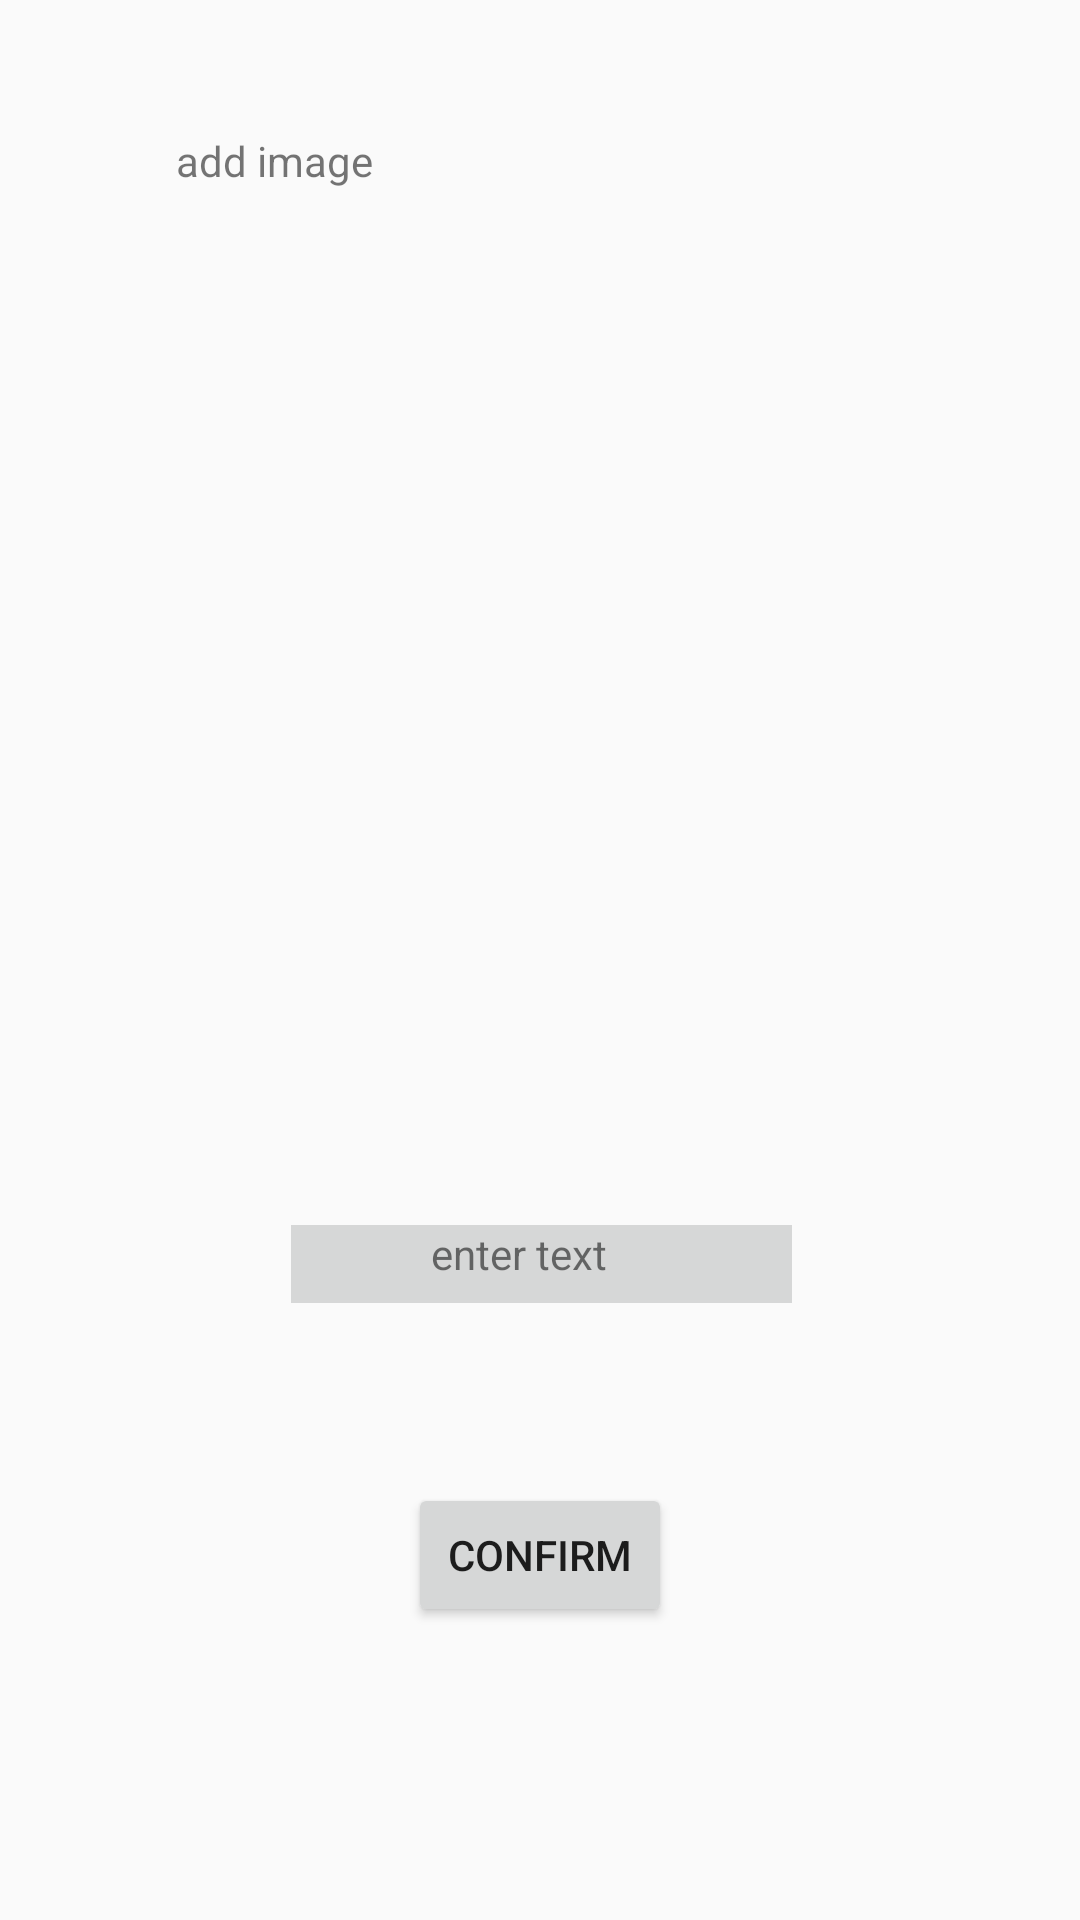

Layout XML and referenced resources for this Android screen:
<!-- AndroidManifest.xml: application theme AppTheme -->
<!-- res/layout/activity_add_photo.xml -->
<?xml version="1.0" encoding="utf-8"?>
<android.support.constraint.ConstraintLayout xmlns:android="http://schemas.android.com/apk/res/android"
    xmlns:app="http://schemas.android.com/apk/res-auto"
    xmlns:tools="http://schemas.android.com/tools"
    android:layout_width="match_parent"
    android:layout_height="match_parent"
    tools:context=".activities.AddPhoto">

    <TextView
        android:id="@+id/textView2"
        android:layout_width="167dp"
        android:layout_height="26dp"
        android:background="?android:attr/colorButtonNormal"
        android:text="              enter text"
        app:layout_constraintBottom_toBottomOf="parent"
        app:layout_constraintEnd_toEndOf="parent"
        app:layout_constraintHorizontal_bias="0.502"
        app:layout_constraintLeft_toLeftOf="parent"
        app:layout_constraintRight_toRightOf="parent"
        app:layout_constraintStart_toStartOf="parent"
        app:layout_constraintTop_toTopOf="parent"
        app:layout_constraintVertical_bias="0.665" />

    <TextView
        android:id="@+id/textView"
        android:layout_width="243dp"
        android:layout_height="231dp"
        android:layout_marginTop="44dp"
        android:text="add image"
        app:layout_constraintEnd_toEndOf="parent"
        app:layout_constraintStart_toStartOf="parent"
        app:layout_constraintTop_toTopOf="parent"
        tools:background="@drawable/carmra" />

    <Button
        android:id="@+id/button"
        android:layout_width="wrap_content"
        android:layout_height="wrap_content"
        android:layout_marginEnd="148dp"
        android:layout_marginLeft="148dp"
        android:layout_marginRight="148dp"
        android:layout_marginStart="148dp"
        android:layout_marginTop="60dp"
        android:text="CONFIRM"
        app:layout_constraintEnd_toEndOf="parent"
        app:layout_constraintStart_toStartOf="parent"
        app:layout_constraintTop_toBottomOf="@+id/textView2" />

</android.support.constraint.ConstraintLayout>
<!-- resources referenced by this layout -->
<resources>
  <!-- drawable carmra: jpg bitmap (drawable, 23629 bytes) -->
  <style name="AppTheme" parent="Theme.AppCompat.Light.DarkActionBar">
          
          <item name="colorPrimary">@color/colorPrimary</item>
          <item name="colorPrimaryDark">@color/colorPrimaryDark</item>
          <item name="colorAccent">@color/colorAccent</item>
          <item name="windowNoTitle ">true</item>
  
      </style>
  <color name="colorPrimary">#3F51B5</color>
  <color name="colorPrimaryDark">#303F9F</color>
  <color name="colorAccent">#FF4081</color>
</resources>
